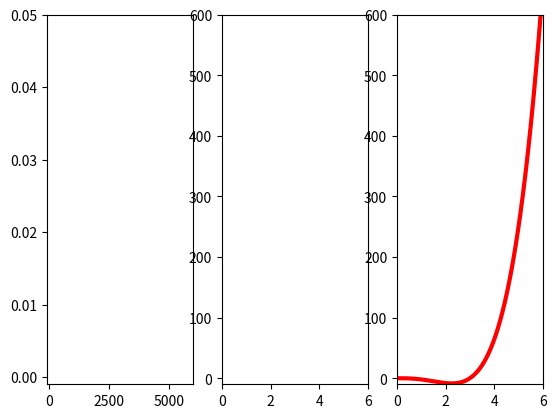

This figure's Python source: (Note: this script raises an exception after producing the figure.)
import matplotlib.pyplot as plt
import numpy as np

xPrimeData = []
yPrimeData = []

xData = []
yData = []

xDataB = []
yDataB = []

f, (ax1, ax2, ax3) = plt.subplots(1, 3) 

x_old = 0
x_new = 6

eps = 0.00009
precision = 0.00000001

ax1.set_xlim(-100, 6000)
ax1.set_ylim(-0.001, 0.050)
line, = ax1.plot(xPrimeData, yPrimeData, 'r-')

ax2.set_xlim(0, 6)
ax2.set_ylim(-10, 600)
line2, = ax2.plot(xData, yData, 'r-')

# maximize the window
manager = plt.get_current_fig_manager()
manager.full_screen_toggle()

# f(x) = x^{4}-3x^{3}
def f(x):
    return x**4 - 3*x**3

ax3.set_xlim(0, 6)
ax3.set_ylim(-10, 600)
xDataB = np.linspace(0,6,1000, endpoint=False)

for a in xDataB:
    yDataB.append(f(a))

line3, = ax3.plot(xDataB, yDataB, linewidth=3, color='red')

def f_prime(x):
    return 4 * x**3 - 9 * x**2 

it = 0
while abs(x_new - x_old) > precision:
    x_old = x_new
    x_new = x_old - eps * f_prime(x_old)
    it = it + 1
    #print(x_old, " ",x_new, " ",f_prime(x_old)," ",eps*f_prime(x_old), " ",abs(x_new - x_old))
    #print(x_new, " ", f(x_new))
    xPrimeData.append(it)
    yPrimeData.append(abs(x_new - x_old))
    line.set_xdata(xPrimeData)
    line.set_ydata(yPrimeData)

    xData.append(x_new)
    yData.append(f(x_new))
    line2.set_xdata(x_new)
    line2.set_ydata(f(x_new))

    ax1.plot(xPrimeData, yPrimeData, linewidth=3, color='red')
    ax1.title.set_text('iteration vs abs(xNew -xOld) \n xNew = xOld - eps * fPrime(xOld) \n cost function')
    ax1.set_xlabel("iteration")
    ax1.set_ylabel("difference - abs(xNew - xOld)")

    ax2.plot(xData, yData, linewidth=3, color='red')
    ax2.title.set_text('Function iteration - x vs y')
    ax2.set_xlabel("x")
    ax2.set_ylabel("y")

    ax3.plot(xData, yData, marker=".", markersize=6 , linestyle='',color='black')
    ax3.title.set_text('Function iteration on the \n drawn function with dots \n f(x) = x^4-3x^3')
    ax3.set_xlabel("x")
    ax3.set_ylabel("y")

    # to see the process in animation uncomment these
    #plt.draw()
    #plt.pause(0.000001) 

print("local minimum occurs at", x_new ," ", it)

plt.show()
